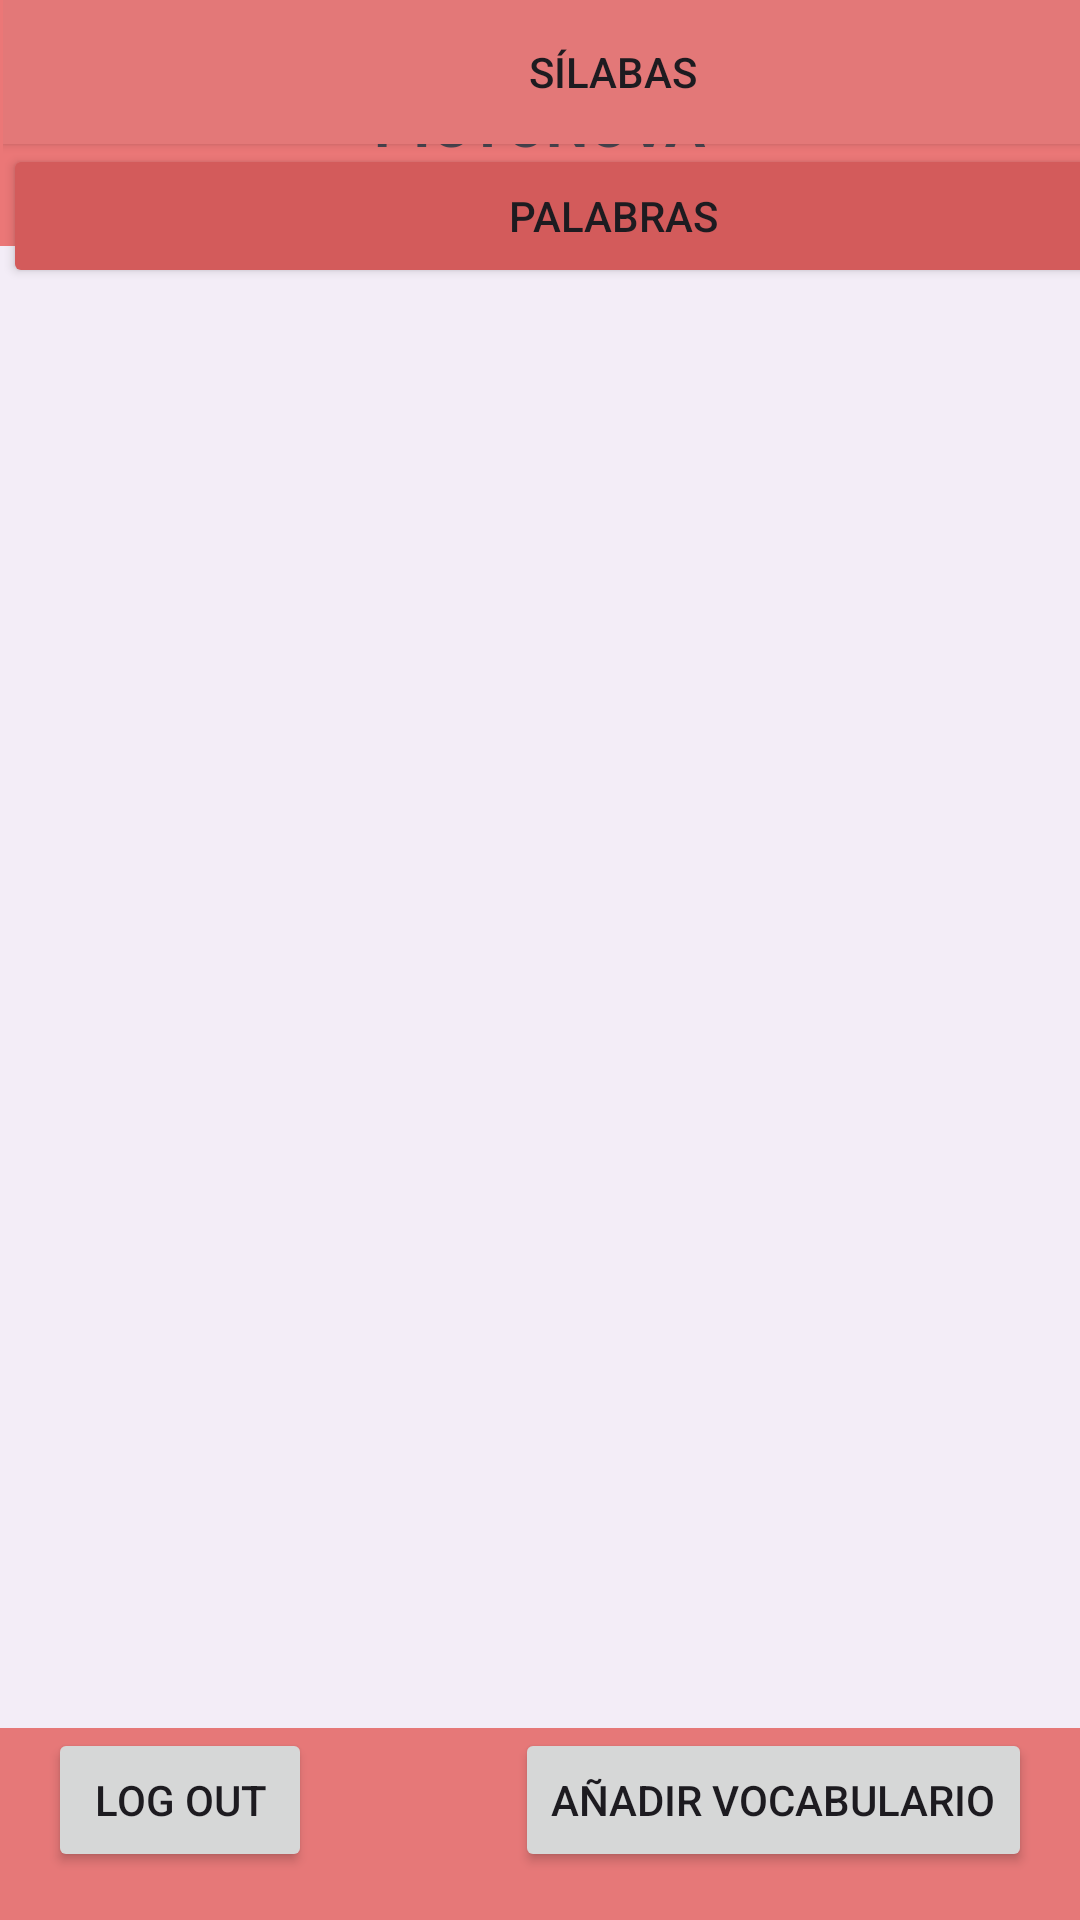

The Android layout XML behind this screen, and the referenced resources:
<!-- AndroidManifest.xml: application theme Theme.Edunova -->
<!-- res/layout/menu_pictonova.xml -->
<?xml version="1.0" encoding="utf-8"?>
<androidx.constraintlayout.widget.ConstraintLayout xmlns:android="http://schemas.android.com/apk/res/android"
    xmlns:app="http://schemas.android.com/apk/res-auto"
    xmlns:tools="http://schemas.android.com/tools"
    android:layout_width="match_parent"
    android:layout_height="match_parent"
    android:background="#E67878"
    tools:context=".MainActivity">

    
    <Button
        android:id="@+id/button"
        android:layout_width="wrap_content"
        android:layout_height="wrap_content"
        android:text="Log out"
        app:layout_constraintBottom_toBottomOf="parent"
        app:layout_constraintStart_toStartOf="parent"
        android:layout_marginBottom="16dp"
        android:layout_marginStart="16dp" />

    
    <Button
        android:id="@+id/button2"
        android:layout_width="wrap_content"
        android:layout_height="wrap_content"
        android:text="Añadir vocabulario"
        app:layout_constraintBottom_toBottomOf="parent"
        app:layout_constraintEnd_toEndOf="parent"
        android:layout_marginBottom="16dp"
        android:layout_marginEnd="16dp" />



    
    <com.google.android.material.bottomnavigation.BottomNavigationView
        android:id="@+id/bottomNavigationView"
        android:layout_width="0dp"
        android:layout_height="0dp"
        app:layout_constraintTop_toTopOf="parent"
        app:layout_constraintBottom_toTopOf="@+id/button"
        app:layout_constraintStart_toStartOf="parent"
        app:layout_constraintEnd_toEndOf="parent">

        
        <androidx.constraintlayout.widget.ConstraintLayout
            android:layout_width="match_parent"
            android:layout_height="match_parent">

            
            <androidx.constraintlayout.widget.ConstraintLayout
                android:id="@+id/constraintLayout"
                android:layout_width="match_parent"
                android:layout_height="match_parent"
                tools:layout_editor_absoluteX="2dp"
                tools:layout_editor_absoluteY="179dp">

            </androidx.constraintlayout.widget.ConstraintLayout>

            <androidx.constraintlayout.widget.ConstraintLayout
                android:layout_width="0dp"
                android:layout_height="82dp"
                android:background="#EB7777"
                app:layout_constraintEnd_toEndOf="parent"
                app:layout_constraintStart_toStartOf="parent"
                app:layout_constraintTop_toTopOf="parent">

                <TextView
                    android:id="@+id/textView2"
                    android:layout_width="wrap_content"
                    android:layout_height="wrap_content"
                    android:text="PICTONOVA"
                    android:textSize="20sp"
                    android:textStyle="bold"
                    app:layout_constraintBottom_toBottomOf="parent"
                    app:layout_constraintEnd_toEndOf="parent"
                    app:layout_constraintStart_toStartOf="parent"
                    app:layout_constraintTop_toTopOf="parent" />
            </androidx.constraintlayout.widget.ConstraintLayout>

            <androidx.constraintlayout.widget.ConstraintLayout
                android:layout_width="0dp"
                android:layout_height="599dp"
                tools:layout_editor_absoluteX="1dp"
                tools:layout_editor_absoluteY="83dp">

                <LinearLayout
                    android:layout_width="407dp"
                    android:layout_height="597dp"
                    android:layout_marginStart="1dp"
                    android:orientation="vertical"
                    app:layout_constraintStart_toStartOf="parent"
                    app:layout_constraintTop_toTopOf="parent">

                    <Button
                        android:id="@+id/menu1"

                        android:layout_width="match_parent"
                        android:layout_height="wrap_content"
                        android:background="#5F2D2D"
                        android:backgroundTint="#D35B5B"
                        android:backgroundTintMode="screen"
                        android:text="Sílabas"
                        app:icon="@android:drawable/ic_menu_sort_alphabetically"
                        app:rippleColor="#DB5353"
                        app:strokeColor="#C54949" />

                    <Button
                        android:id="@+id/menu2"
                        style="@style/Widget.AppCompat.Button.Small"
                        android:layout_width="match_parent"
                        android:layout_height="wrap_content"

                        android:backgroundTint="@color/rojoBoton"

                        android:text="Palabras"
                        app:icon="@android:drawable/ic_menu_sort_alphabetically"
                        app:rippleColor="#DB5353"
                        app:strokeColor="#C54949" />

                </LinearLayout>
            </androidx.constraintlayout.widget.ConstraintLayout>

            
        </androidx.constraintlayout.widget.ConstraintLayout>
    </com.google.android.material.bottomnavigation.BottomNavigationView>

</androidx.constraintlayout.widget.ConstraintLayout>
<!-- resources referenced by this layout -->
<resources>
  <color name="rojoBoton">#D35B5B</color>
  <style name="Theme.Edunova" parent="Base.Theme.Edunova" />
  <style name="Base.Theme.Edunova" parent="Theme.Material3.DayNight.NoActionBar">
          
          
      </style>
</resources>
